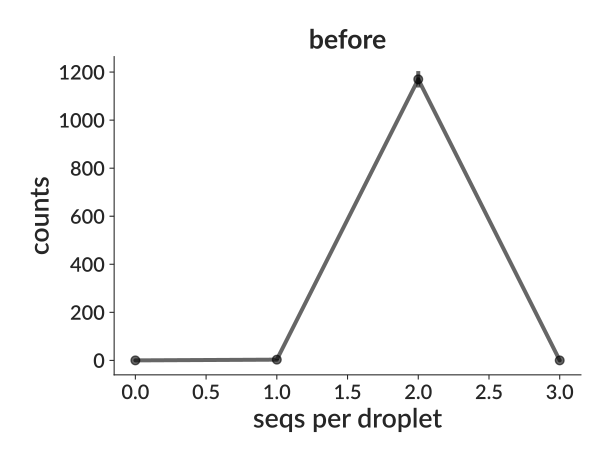

The file beside this chart, header and first rows:
bin_low_edge, contents, binlabel, error
-0.5, 0.0, , 0.0
0.5, 3.0, , 1.732
1.5, 1170, , 34.21
2.5, 0.0, , 0.0
